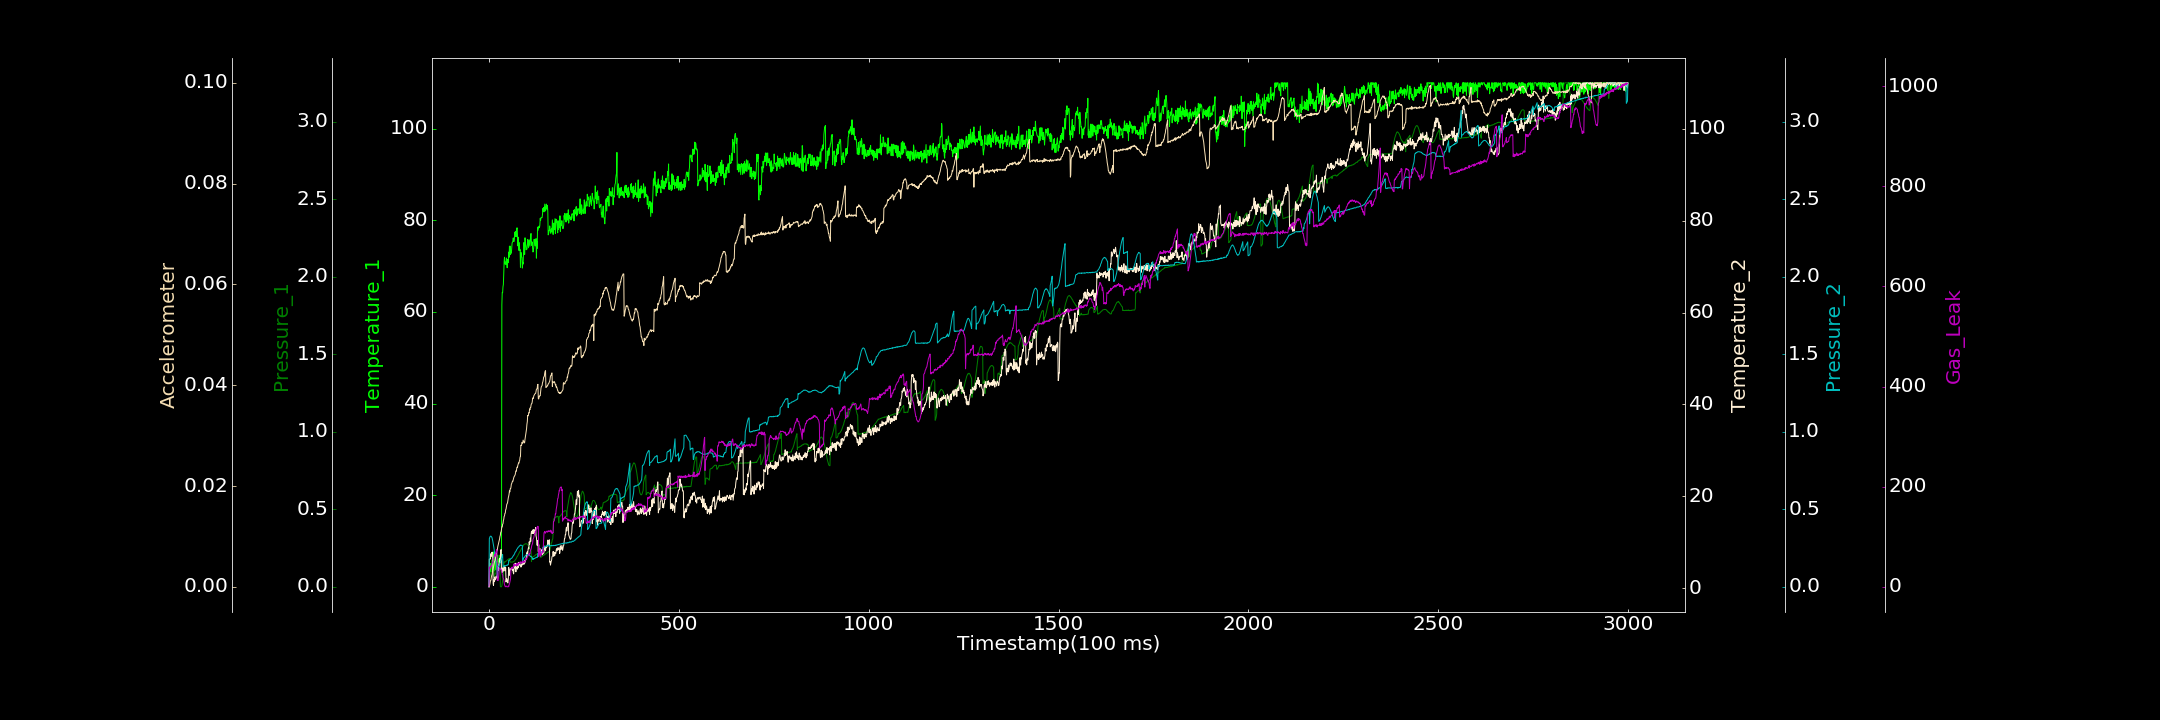

The data file committed next to this chart (first rows):
0.000000000, 0.000000000, 0.000000000, 0.311313087, 0.000000000, 0.000030613, 0.000000000
1, 2.198, 0.04791, 6.311, 0.3102, 0.000000000, 39.56
2, 3.304, 0.05826, 6.396, 0.3179, 0.0003797, 39.24
3, 3.229, 0.06776, 6.42, 0.324, 0.0006966, 36.71
4, 5.096, 0.07999, 6.342, 0.3262, 0.001213, 38.83
5, 3.347, 0.088, 7.51, 0.3267, 0.001271, 41.73
6, 4.442, 0.1018, 6.941, 0.3248, 0.001749, 40.78
7, 3.261, 0.11, 7.786, 0.3208, 0.002182, 43.75
8, 5.825, 0.1225, 7.798, 0.3172, 0.002371, 44.96
9, 4.422, 0.1302, 7.845, 0.3069, 0.002717, 48.9
10, 3.327, 0.1378, 7.283, 0.2958, 0.003374, 49.24
11, 7.399, 0.1459, 1.057, 0.2827, 0.00364, 55.27
12, 6.019, 0.1515, 0.5818, 0.2689, 0.003917, 56.22
13, 7.627, 0.1538, 1.854, 0.2531, 0.0043, 56.83
14, 7.049, 0.06721, 1.451, 0.2329, 0.004796, 61.28
15, 3.509, 0.08024, 2.447, 0.2165, 0.005073, 64.66
16, 5.164, 0.07936, 1.884, 0.2002, 0.005143, 60.99
17, 6.329, 0.08431, 1.819, 0.1814, 0.005597, 65.62
18, 3.783, 0.08996, 2.105, 0.1646, 0.006001, 69.27
19, 5.609, 0.1037, 2.637, 0.1493, 0.006247, 69.12
20, 4.315, 0.1316, 2.381, 0.1355, 0.006782, 74.82
21, 4.096, 0.1371, 2.217, 0.1238, 0.007169, 72.74
22, 6.924, 0.1448, 3.082, 0.06703, 0.007226, 12.66
23, 5.615, 0.1492, 4.155, 0.07628, 0.007883, 13.24
24, 6.028, 0.152, 4.772, 0.1325, 0.008192, 12.29
25, 5.978, 0.1517, 3.857, 0.1313, 0.008538, 18.41
26, 5.096, 0.1534, 5.243, 0.1353, 0.008875, 24.08
27, 6.912, 0.149, 5.43, 0.1381, 0.009082, 33.95
28, 6.161, 0.1471, 6.491, 0.1425, 0.009502, 37.57
29, 5.358, 0.1383, 6.501, 0.1502, 0.009993, 37.52
30, 6.471, 0.002366, 5.663, 0.1563, 0.01025, 36.24
31, 6.292, 0.000000000, 8.118, 0.164, 0.01083, 33.93
32, 6.983, 0.000000000, 8.423, 0.1741, 0.01088, 33.88
33, 5.45, 0.000000000, 4.064, 0.1816, 0.01134, 33.98
34, 61.59, 0.006758, 4.039, 0.1908, 0.0119, 28.87
35, 64.26, 0.02335, 3.441, 0.2001, 0.0119, 24.99
36, 64.19, 0.04013, 4.444, 0.2085, 0.0124, 23.97
37, 65.48, 0.05732, 4.262, 0.1311, 0.01254, 18.6
38, 65.98, 0.07262, 4.383, 0.1311, 0.01317, 16.22
39, 68.31, 0.1304, 3.715, 0.1332, 0.01339, 14.46
40, 70.96, 0.1591, 4.623, 0.1348, 0.01397, 9.738
41, 71.93, 0.1607, 4.777, 0.1322, 0.01408, 3.971
42, 70.46, 0.1584, 4.664, 0.1363, 0.01457, 2.355
43, 70.61, 0.1608, 3.822, 0.1351, 0.01462, 0.000000000
44, 70.88, 0.1643, 4.468, 0.1361, 0.01528, 0.8685
45, 70.31, 0.1641, 1.356, 0.1368, 0.01542, 1.249
46, 71.77, 0.167, 1.953, 0.1386, 0.01593, 1.412
47, 71.04, 0.1693, 2.119, 0.1392, 0.01637, 0.000000000
48, 69.63, 0.1712, 1.803, 0.1381, 0.01649, 0.000000000
49, 71.45, 0.1747, 1.227, 0.1421, 0.01669, 0.000000000
50, 71.05, 0.1752, 1.144, 0.1418, 0.01723, 0.000000000
51, 70.74, 0.1782, 2.028, 0.1427, 0.01769, 1.429
52, 73.04, 0.1801, 4.526, 0.1708, 0.018, 0.000000000
53, 71.91, 0.1802, 4.172, 0.1717, 0.01839, 3.834
54, 74.35, 0.183, 2.821, 0.1712, 0.01903, 5.597
55, 72.47, 0.1596, 3.873, 0.1728, 0.01884, 9.633
56, 74.36, 0.1595, 3.928, 0.1764, 0.01945, 12.74
57, 72.6, 0.1602, 4.253, 0.179, 0.01946, 16.52
58, 73.34, 0.1594, 4.166, 0.1829, 0.01975, 36.37
59, 72.84, 0.159, 4.182, 0.1831, 0.02036, 37.56
60, 73.98, 0.1593, 4.534, 0.1843, 0.0205, 37.28
... 2,939 more rows
